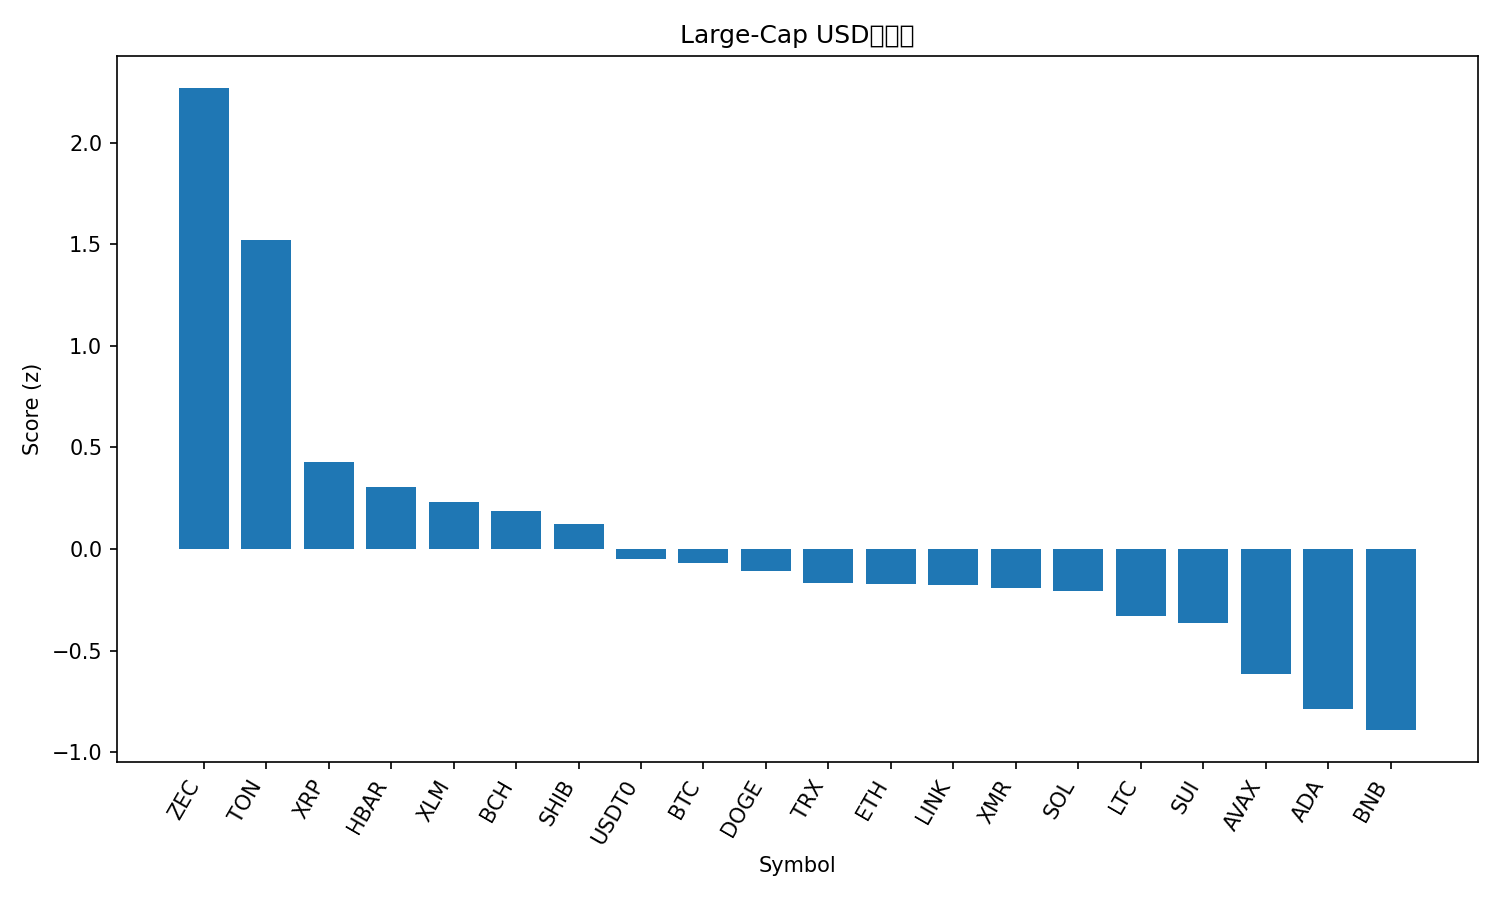

Data behind this chart, as committed beside it:
rank, name, symbol, price, pct_1h, pct_24h, pct_7d, pct_1h_vs_btc, pct_24h_vs_btc, pct_7d_vs_btc, market_cap_rank, market_cap, volume_usd, score
1, Zcash, ZEC, 384.7, 0.4622, 7.119, 45.97, 0.506, 7.277, 47.26, 30, 6319173370, 1367429908, 2.269
2, Toncoin, TON, 2.19, 1.428, 0.1369, 1.635, 1.472, 0.2949, 2.927, 35, 5509414108, 177087951, 1.522
3, XRP, XRP, 2.5, 0.6559, -1.909, 1.889, 0.6998, -1.751, 3.182, 5, 150230482433, 5043179448, 0.4298
4, Hedera, HBAR, 0.1933, 0.7596, -4.954, 13.64, 0.8034, -4.796, 14.93, 26, 8206156831, 473034936, 0.3053
5, Stellar, XLM, 0.3034, 0.6464, -2.465, -3.98, 0.6903, -2.307, -2.687, 19, 9722427506, 288884195, 0.231
6, Bitcoin Cash, BCH, 553.7, 0.2628, -1.952, 12.46, 0.3067, -1.794, 13.75, 17, 11042430085, 545531912, 0.1866
7, Shiba Inu, SHIB, 9.89e-06, 0.3067, -0.8179, -2.932, 0.3506, -0.6599, -1.639, 34, 5829087593, 191197010, 0.1244
8, USDT0, USDT0, 0.9997, -0.01027, -0.02739, -0.06914, 0.03361, 0.1305, 1.224, 33, 5941696519, 356798184, -0.04767
9, Bitcoin, BTC, 109905, -0.04388, -0.1579, -1.293, 0.0, 0.0, 0.0, 1, 2194450538795, 67656050260, -0.06832
10, Dogecoin, DOGE, 0.1857, 0.2474, -1.674, -5.914, 0.2913, -1.516, -4.621, 9, 28143765694, 2462717816, -0.108
11, TRON, TRX, 0.2957, -0.01283, -0.2337, -5.032, 0.03105, -0.07576, -3.739, 10, 27998441669, 966041704, -0.1653
12, Ethereum, ETH, 3846, 0.04412, -1.308, -2.816, 0.088, -1.15, -1.524, 2, 464799258411, 35513233918, -0.1738
13, Chainlink, LINK, 17.28, 0.3218, -3.135, -2.378, 0.3657, -2.977, -1.085, 15, 12052185140, 1101472683, -0.1772
14, Monero, XMR, 324.8, -0.05558, -0.5525, -1.21, -0.0117, -0.3946, 0.08292, 32, 5996180797, 170337867, -0.1901
15, Solana, SOL, 187, 0.2088, -2.531, -2.882, 0.2526, -2.373, -1.589, 6, 102816963417, 7706570181, -0.2091
16, Litecoin, LTC, 94.36, 0.08832, -2.492, -2.247, 0.1322, -2.334, -0.9544, 29, 7220409244, 738394871, -0.3305
17, Sui, SUI, 2.36, 0.2365, -3.51, -5.014, 0.2804, -3.352, -3.721, 24, 8545393627, 1315307452, -0.366
18, Avalanche, AVAX, 18.29, 0.266, -5.289, -6.656, 0.3099, -5.131, -5.364, 27, 7804406410, 633636560, -0.6168
19, Cardano, ADA, 0.6116, -0.1639, -3.386, -6.028, -0.12, -3.228, -4.735, 11, 22395509129, 1435835674, -0.7882
20, BNB, BNB, 1090, -0.3664, -2.899, -3.82, -0.3225, -2.741, -2.527, 4, 150529370872, 3241619096, -0.8914
21, Hyperliquid, HYPE, 44.42, 0.00867, -8.207, 10.72, 0.05255, -8.049, 12.02, 16, 12028515697, 934720194, -0.998
